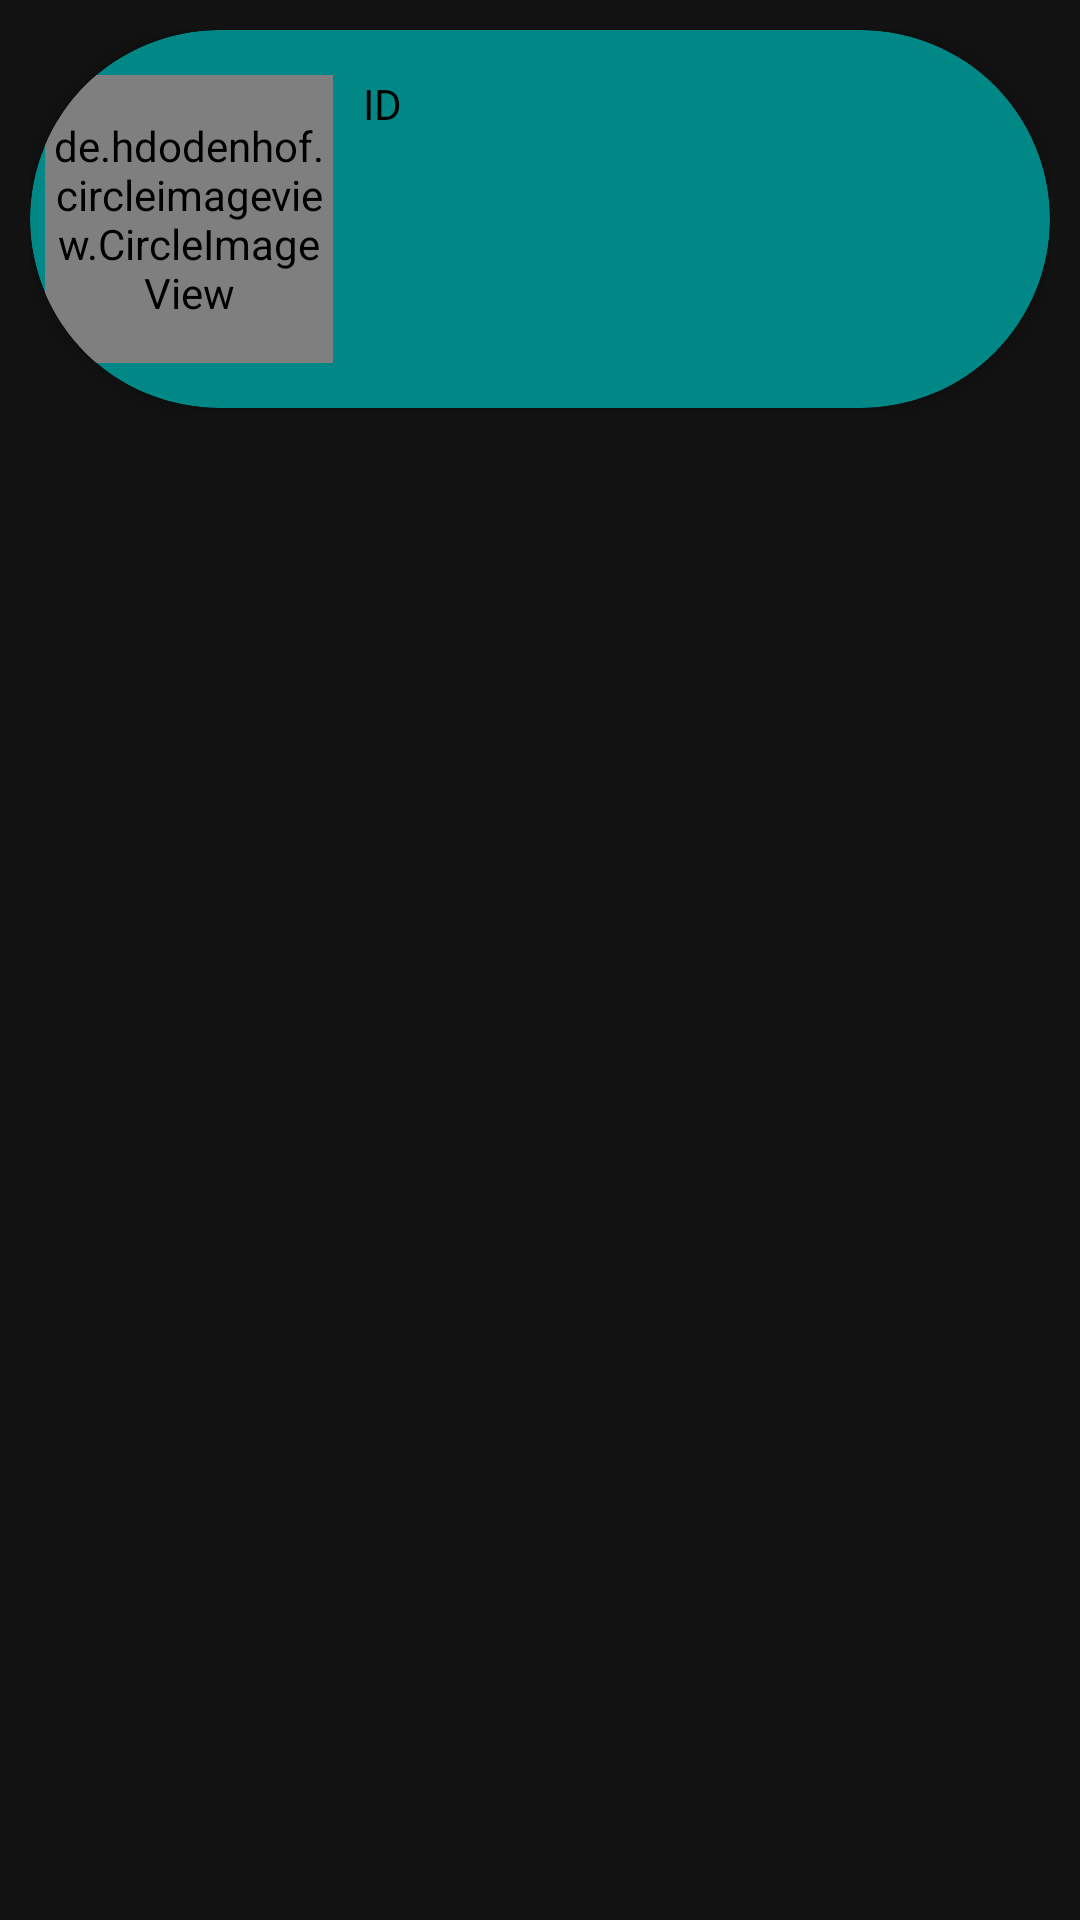

This screen was rendered from an Android layout file. Write that file and the resources it references.
<!-- AndroidManifest.xml: application theme Theme.MyApplication -->
<!-- res/layout/admin_view.xml -->
<?xml version="1.0" encoding="utf-8"?>
<RelativeLayout xmlns:android="http://schemas.android.com/apk/res/android"
    xmlns:app="http://schemas.android.com/apk/res-auto"
    xmlns:tools="http://schemas.android.com/tools"
    android:layout_width="match_parent"
    android:layout_height="wrap_content"
    android:layout_margin="5dp"
    android:orientation="vertical"
    android:padding="10dp">
<androidx.cardview.widget.CardView
    android:layout_width="match_parent"
    android:layout_height="wrap_content"
    android:elevation="30dp"
   android:backgroundTint="@color/teal_700"
    app:cardCornerRadius="690dp"
    app:contentPadding="5dp">

    <LinearLayout
        android:layout_width="match_parent"
        android:layout_height="wrap_content"
        android:gravity="center"
        android:orientation="horizontal">
        <de.hdodenhof.circleimageview.CircleImageView
            android:id="@+id/ImgShop"
            android:layout_width="96dp"
            android:layout_height="96dp"
            app:civ_border_width="2dp"
            android:layout_marginRight="10dp"
            app:civ_border_color="#FF000000"/>

        <LinearLayout
            android:layout_width="match_parent"
            android:layout_height="wrap_content"
            android:layout_gravity="center"
            android:orientation="vertical">

            <TextView
                android:id="@+id/tvShopID"
                android:layout_width="match_parent"
                android:layout_height="wrap_content"
                android:layout_marginTop="10dp"
                android:textColor="@color/black"
                android:text="ID"
                tools:text="ID" />

            <TextView
                android:id="@+id/tvShopName"
                android:layout_width="match_parent"
                android:layout_height="wrap_content"
                android:layout_marginTop="10dp"
                android:textColor="@color/black"
                tools:text="Name" />

            <TextView
                android:id="@+id/tvShopCity"
                android:layout_width="match_parent"
                android:layout_height="wrap_content"
                android:textColor="@color/black"
                android:layout_marginTop="10dp"
                tools:text="City" />

            <TextView
                android:id="@+id/tvShopType"
                android:layout_width="match_parent"
                android:layout_height="wrap_content"
                android:textColor="@color/black"
                android:layout_marginTop="10dp"
                tools:text="Type" />

        </LinearLayout>
    </LinearLayout>
</androidx.cardview.widget.CardView>
</RelativeLayout>
<!-- resources referenced by this layout -->
<resources>
  <style name="Theme.MyApplication" parent="Theme.MaterialComponents.NoActionBar">
          
          <item name="colorPrimary">@color/teal_200</item>
          <item name="colorPrimaryVariant">@color/teal_700</item>
          <item name="colorOnPrimary">@color/white</item>
          
          <item name="colorSecondary">@color/teal_200</item>
          <item name="colorSecondaryVariant">@color/teal_700</item>
          <item name="colorOnSecondary">@color/black</item>
          
          <item name="android:statusBarColor" tools:targetApi="l">?attr/colorPrimaryVariant</item>
          
      </style>
  <!-- not gathered from this repository: default colours our renderer supplied (Android Studio template values) -->
  <color name="teal_200">#FF03DAC5</color>
  <color name="teal_700">#FF018786</color>
  <color name="black">#FF000000</color>
  <color name="white">#FFFFFFFF</color>
</resources>
